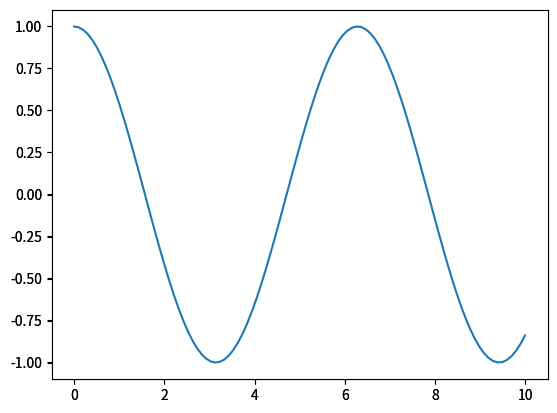
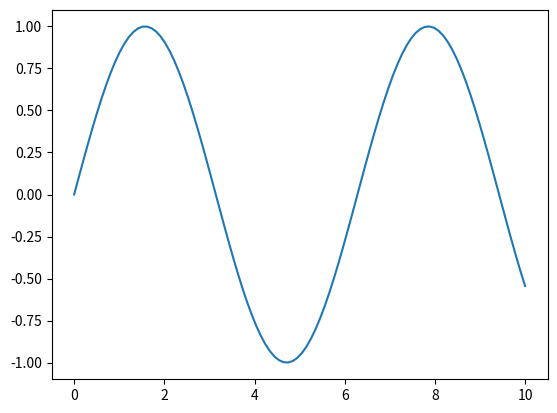
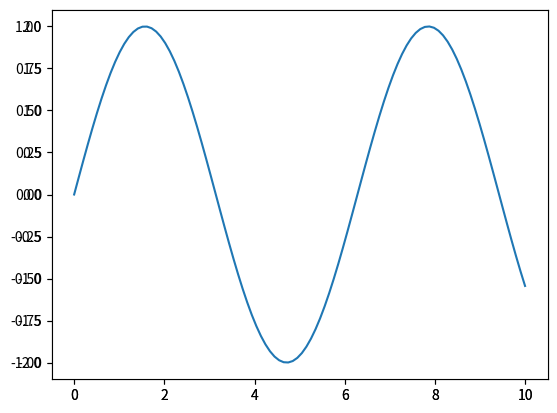

Write the Python code that produced these figures, in order.
# インポート
import matplotlib.pyplot as plt
import numpy as np

# 配列作成
x = np.linspace(0, 10, 100)
y1 = np.sin(x)
y2 = 2 * np.sin(x)
y3 = np.cos(x)
y4 = np.linspace(-1, 1, 100)

# グラフ描画def
def superplotmachine(x, y, fig):
    ax = fig.add_subplot(111)
    ax.plot(x,y)

# 色々やってみる
fig1 = plt.figure(1)
fig2 = plt.figure(2)
fig3 = plt.figure(3)
superplotmachine(x, y1, fig1)
superplotmachine(x, y1, fig2)
superplotmachine(x, y1, fig3)
superplotmachine(x, y2, fig3)
superplotmachine(x, y3, fig1)